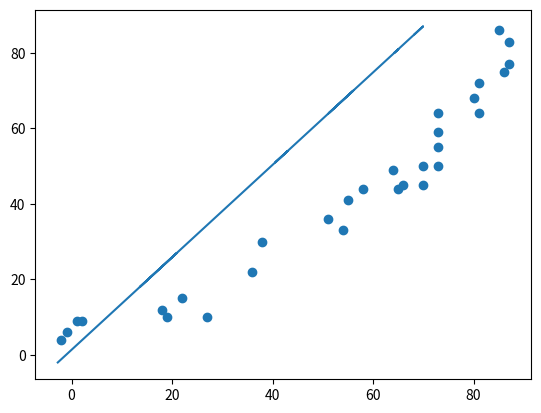

The script that saved this image:
import matplotlib.pyplot as plt
import numpy
from scipy import stats

# This function returns the regression line
def regress_line(array_x):
  return array_x * slope + intercept

# Two arrays to represent X axis and Y axis
array_x = numpy.sort(numpy.random.randint(0, 99, 30)) - numpy.random.randint(0,10,30)
array_y = numpy.sort(numpy.random.randint(0, 99, 30))

# Linear Regression Calculation
slope, intercept, r, pvalue, std_err = stats.linregress(array_x, array_y)
#     slope: How much y increases for a unit increase in x
# intercept: The value of y when x = 0
#         r: How strong and linear the relationship is (-1 to 1)
#    pvalue: Tests the null hypothesis that the slope is zero
#   std_err: The standard error of the estimated slope.

# Creating the regression line
model_line = list(map(regress_line, array_x))

# Displaying the result
plt.scatter(array_x, array_y)
plt.plot(model_line, array_x)
plt.show()

# SOURCE:
# https://www.w3schools.com/python/python_ml_linear_regression.asp
